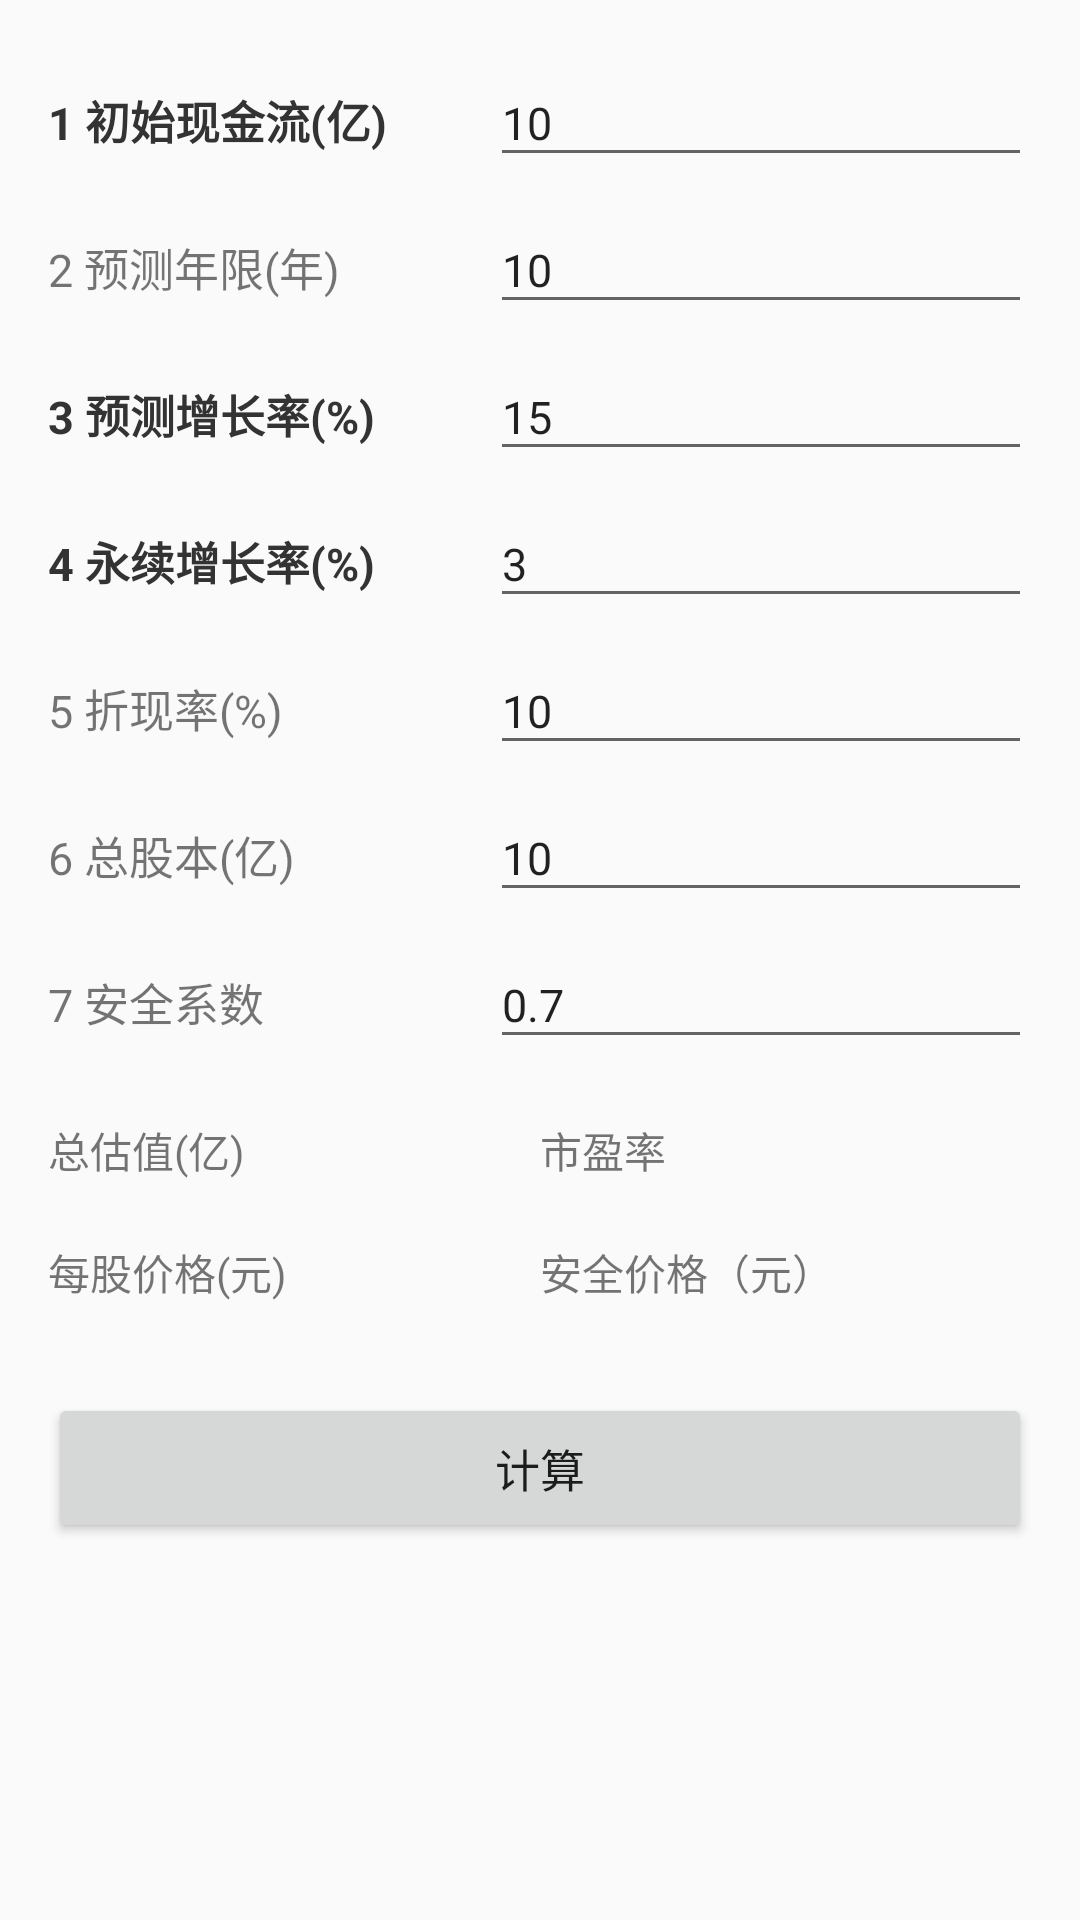

Layout XML and referenced resources for this Android screen:
<!-- AndroidManifest.xml: application theme Theme.AppCompat.Light.NoActionBar -->
<!-- res/layout/fragment_home.xml -->
<?xml version="1.0" encoding="utf-8"?>
<LinearLayout xmlns:android="http://schemas.android.com/apk/res/android"
    android:layout_width="match_parent"
    android:layout_height="match_parent"
    android:orientation="vertical"
    android:paddingLeft="16dp"
    android:paddingRight="16dp">

    <LinearLayout
        android:layout_width="match_parent"
        android:layout_height="wrap_content"
        android:orientation="horizontal"
        android:paddingTop="@dimen/standard_padding1">

        <TextView
            android:layout_width="0dp"
            android:layout_weight="4.5"
            android:layout_height="wrap_content"
            android:textSize="15sp"
            android:text="1 初始现金流(亿)"
            android:textColor="@color/dcfImportant1"
            android:textStyle="bold"/>

        <EditText
            android:id="@+id/et_csxjl"
            android:layout_width="0dp"
            android:layout_weight="5.5"
            android:layout_height="wrap_content"
            android:ems="20"
            android:textSize="15sp"
            android:hint="请输入初始现金流"
            android:text="10"/>
    </LinearLayout>

    <LinearLayout
        android:layout_width="match_parent"
        android:layout_height="wrap_content"
        android:orientation="horizontal"
        android:paddingTop="@dimen/standard_padding">

        <TextView
            android:layout_width="0dp"
            android:layout_weight="4.5"
            android:layout_height="wrap_content"
            android:textSize="15sp"
            android:text="2 预测年限(年)"/>

        <EditText
            android:id="@+id/et_n"
            android:layout_width="0dp"
            android:layout_height="wrap_content"
            android:layout_weight="5.5"
            android:ems="20"
            android:textSize="15sp"
            android:hint="请输入预测年限"
            android:text="10"/>
    </LinearLayout>

    <LinearLayout
        android:layout_width="match_parent"
        android:layout_height="wrap_content"
        android:orientation="horizontal"
        android:layout_marginTop="@dimen/standard_padding">

        <TextView
            android:layout_width="0dp"
            android:layout_weight="4.5"
            android:layout_height="wrap_content"
            android:textSize="15sp"
            android:textColor="@color/dcfImportant1"
            android:textStyle="bold"
            android:text="3 预测增长率(%)"/>

        <EditText
            android:id="@+id/et_r"
            android:layout_width="0dp"
            android:layout_height="wrap_content"
            android:layout_weight="5.5"
            android:ems="20"
            android:textSize="15sp"
            android:hint="请输入预测增长率"
            android:text="15"/>
    </LinearLayout>

    <LinearLayout
        android:layout_width="match_parent"
        android:layout_height="wrap_content"
        android:orientation="horizontal"
        android:layout_marginTop="@dimen/standard_padding">

        <TextView
            android:layout_width="0dp"
            android:layout_weight="4.5"
            android:layout_height="wrap_content"
            android:textSize="15sp"
            android:textColor="@color/dcfImportant1"
            android:textStyle="bold"
            android:text="4 永续增长率(%)"/>

        <EditText
            android:id="@+id/et_i"
            android:layout_width="0dp"
            android:layout_height="wrap_content"
            android:layout_weight="5.5"
            android:ems="20"
            android:textSize="15sp"
            android:hint="请输入永续增长率"
            android:text="3"/>
    </LinearLayout>

    <LinearLayout
        android:layout_width="match_parent"
        android:layout_height="wrap_content"
        android:orientation="horizontal"
        android:layout_marginTop="@dimen/standard_padding">

        <TextView
            android:layout_width="0dp"
            android:layout_weight="4.5"
            android:layout_height="wrap_content"
            android:textSize="15sp"
            android:text="5 折现率(%)"/>

        <EditText
            android:id="@+id/et_d"
            android:layout_width="0dp"
            android:layout_height="wrap_content"
            android:layout_weight="5.5"
            android:ems="20"
            android:hint="请输入折现率"
            android:textSize="15sp"
            android:text="10"/>
    </LinearLayout>

    <LinearLayout
        android:layout_width="match_parent"
        android:layout_height="wrap_content"
        android:orientation="horizontal"
        android:layout_marginTop="@dimen/standard_padding">

        <TextView
            android:layout_width="0dp"
            android:layout_weight="4.5"
            android:layout_height="wrap_content"
            android:textSize="15sp"
            android:text="6 总股本(亿)"/>

        <EditText
            android:id="@+id/et_totalstock"
            android:layout_width="0dp"
            android:layout_height="wrap_content"
            android:layout_weight="5.5"
            android:ems="20"
            android:hint="请输入总股本"
            android:textSize="15sp"
            android:text="10"/>
    </LinearLayout>

    <LinearLayout
        android:layout_width="match_parent"
        android:layout_height="wrap_content"
        android:orientation="horizontal"
        android:layout_marginTop="@dimen/standard_padding">

        <TextView
            android:layout_width="0dp"
            android:layout_weight="4.5"
            android:layout_height="wrap_content"
            android:textSize="15sp"
            android:text="7 安全系数"/>

        <EditText
            android:id="@+id/et_securatio"
            android:layout_width="0dp"
            android:layout_height="wrap_content"
            android:layout_weight="5.5"
            android:ems="20"
            android:hint="请输入安全系数"
            android:textSize="15sp"
            android:text="0.7"/>
    </LinearLayout>

    <LinearLayout
        android:layout_width="match_parent"
        android:layout_height="wrap_content"
        android:orientation="horizontal"
        android:layout_marginTop="@dimen/standard_padding1">

        <TextView
            android:id="@+id/tv_result"
            android:layout_width="0dp"
            android:layout_weight="1"
            android:layout_height="wrap_content"
            android:text="总估值(亿)"/>

        <TextView
            android:id="@+id/tv_pe"
            android:layout_width="0dp"
            android:layout_weight="1"
            android:layout_height="wrap_content"
            android:text="市盈率"/>
    </LinearLayout>

    <LinearLayout
        android:layout_width="match_parent"
        android:layout_height="wrap_content"
        android:orientation="horizontal"
        android:layout_marginTop="@dimen/standard_padding1">

        <TextView
            android:id="@+id/tv_priceperstock"
            android:layout_width="0dp"
            android:layout_weight="1"
            android:layout_height="wrap_content"
            android:text="每股价格(元)"/>

        <TextView
            android:id="@+id/tv_secu_price"
            android:layout_width="0dp"
            android:layout_weight="1"
            android:layout_height="wrap_content"
            android:text="安全价格（元）"/>

    </LinearLayout>

    <Button
        android:id="@+id/btn_cal"
        android:layout_width="match_parent"
        android:layout_height="50dp"
        android:layout_marginTop="@dimen/standard_padding2"
        android:textSize="15sp"
        android:text="计算" />

</LinearLayout>
<!-- resources referenced by this layout -->
<resources>
  <color name="dcfImportant1">#333333</color>
  <dimen name="standard_padding">10dp</dimen>
  <dimen name="standard_padding1">20dp</dimen>
  <dimen name="standard_padding2">30dp</dimen>
</resources>
